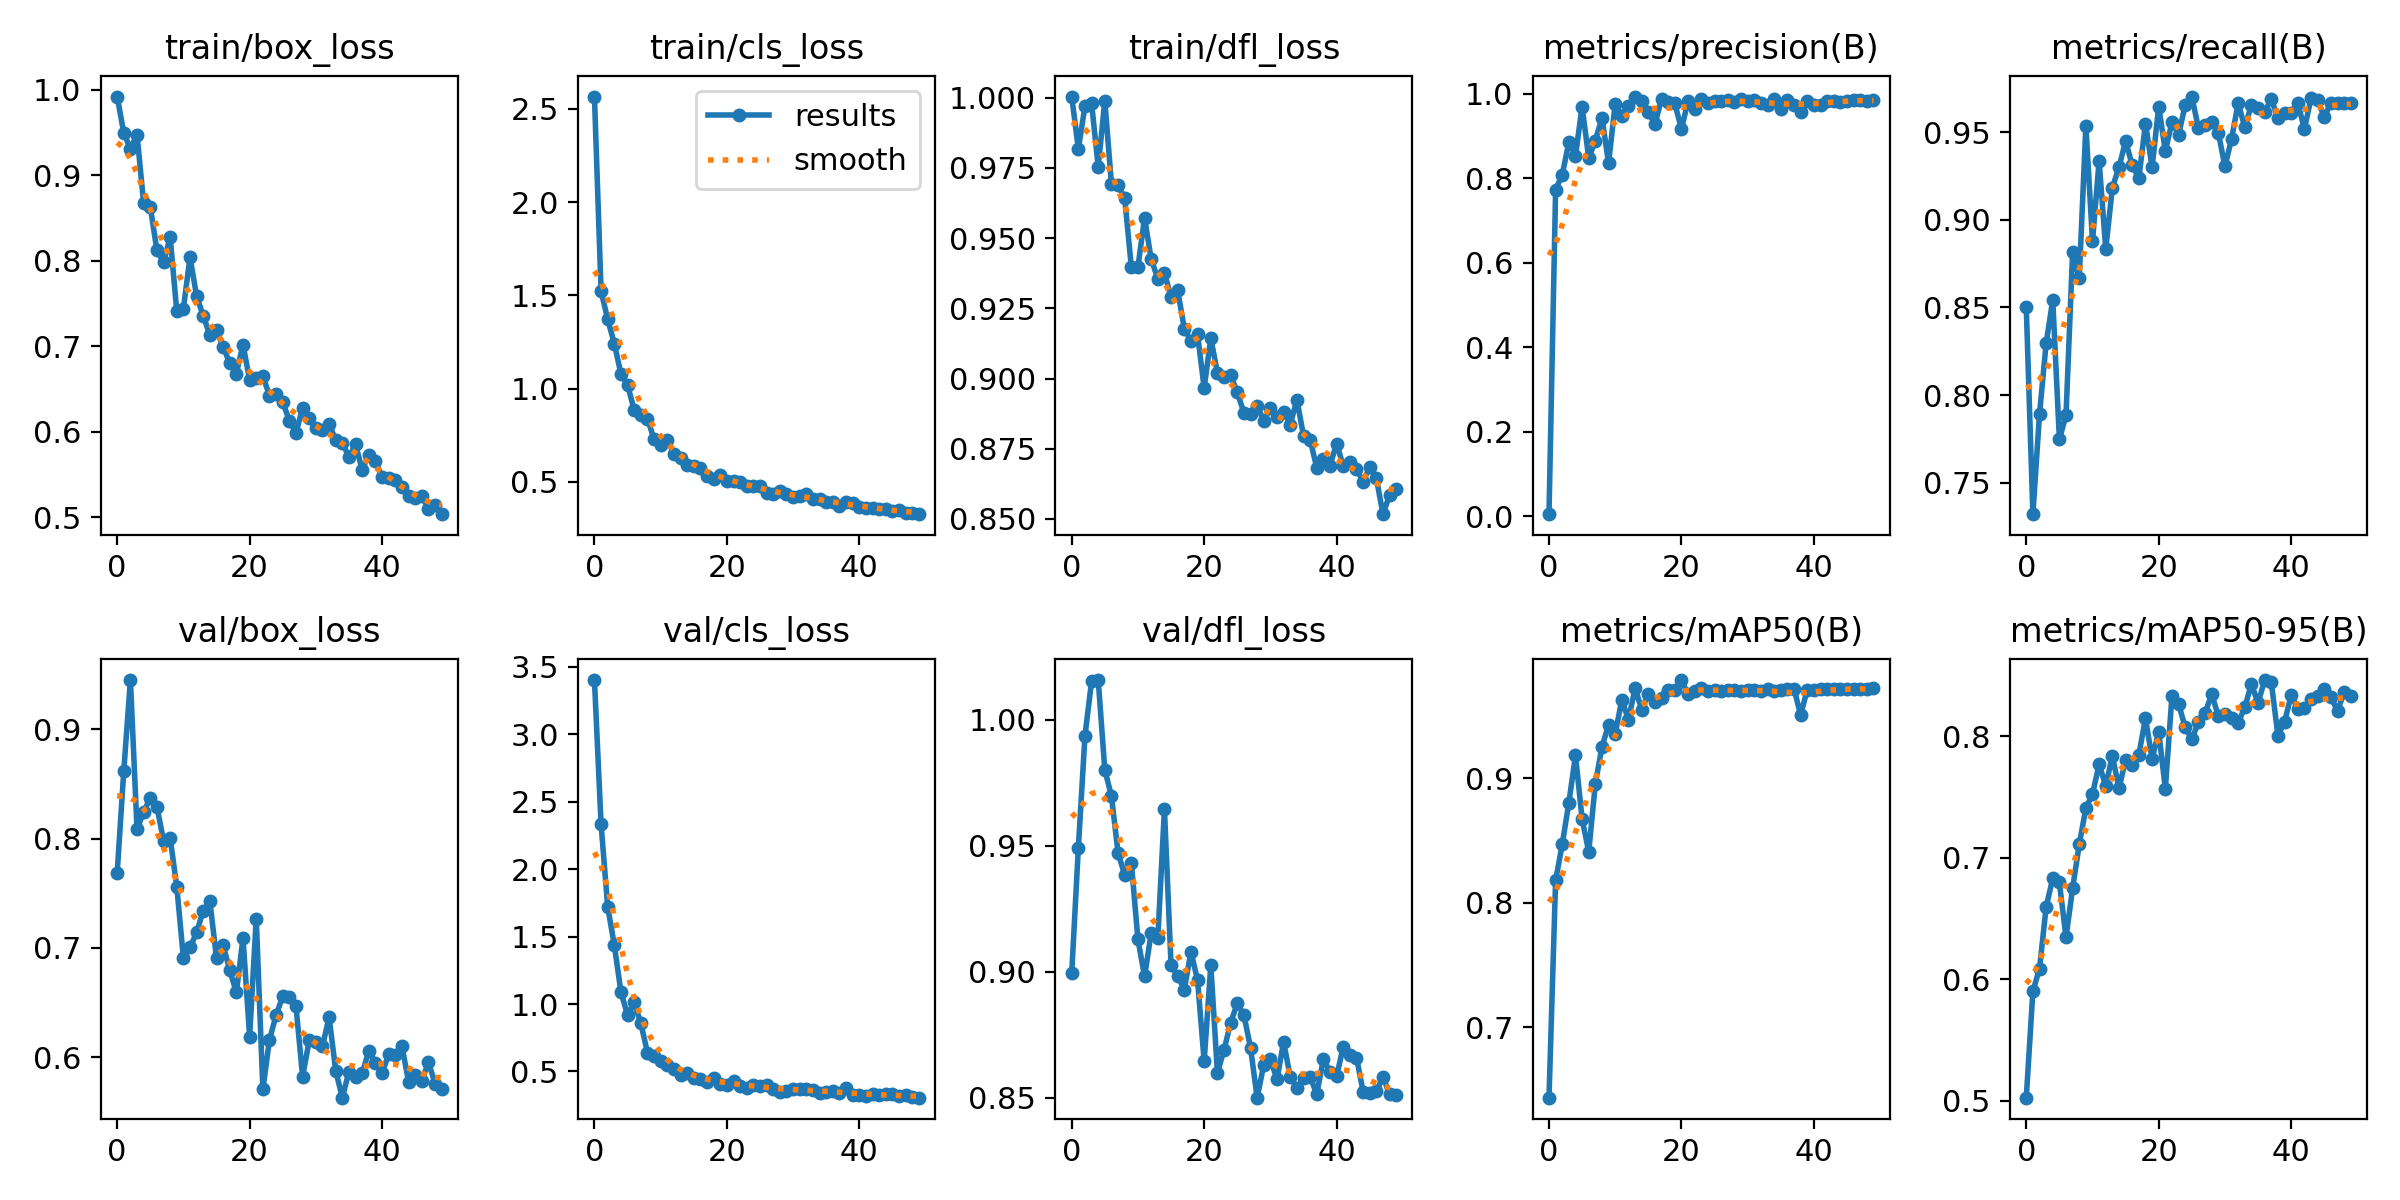

The data file committed next to this chart (first rows):
epoch, train/box_loss, train/cls_loss, train/dfl_loss, metrics/precision(B), metrics/recall(B), metrics/mAP50(B), metrics/mAP50-95(B), val/box_loss, val/cls_loss, val/dfl_loss, lr/pg0, lr/pg1, lr/pg2
0, 0.9923, 2.567, 1, 0.00446, 0.85, 0.6436, 0.5025, 0.7684, 3.4, 0.8995, 0.0004083, 0.0004083, 0.0004083
1, 0.9497, 1.523, 0.9817, 0.773, 0.7321, 0.8181, 0.5901, 0.8621, 2.332, 0.9492, 0.0008087, 0.0008087, 0.0008087
2, 0.9312, 1.371, 0.997, 0.8084, 0.7892, 0.847, 0.6088, 0.9452, 1.721, 0.9937, 0.001192, 0.001192, 0.001192
3, 0.9477, 1.241, 0.998, 0.8849, 0.8296, 0.8803, 0.6594, 0.8086, 1.436, 1.015, 0.001176, 0.001176, 0.001176
4, 0.8672, 1.078, 0.9754, 0.8536, 0.8543, 0.9184, 0.6832, 0.8247, 1.088, 1.016, 0.001176, 0.001176, 0.001176
5, 0.8629, 1.019, 0.9989, 0.9697, 0.7749, 0.8673, 0.6797, 0.837, 0.9181, 0.9801, 0.001151, 0.001151, 0.001151
6, 0.8126, 0.8845, 0.9691, 0.8472, 0.7885, 0.841, 0.6345, 0.8294, 1.012, 0.9697, 0.001126, 0.001126, 0.001126
7, 0.7984, 0.8558, 0.9688, 0.8893, 0.8818, 0.8957, 0.6749, 0.7983, 0.8577, 0.9472, 0.001102, 0.001102, 0.001102
8, 0.8278, 0.8392, 0.9643, 0.9434, 0.8667, 0.9253, 0.7111, 0.8005, 0.6399, 0.9385, 0.001077, 0.001077, 0.001077
9, 0.7412, 0.7274, 0.9397, 0.8358, 0.9538, 0.943, 0.7409, 0.7561, 0.6159, 0.9433, 0.001052, 0.001052, 0.001052
10, 0.7443, 0.6977, 0.9398, 0.9768, 0.8878, 0.9357, 0.7524, 0.6908, 0.5811, 0.9129, 0.001027, 0.001027, 0.001027
11, 0.8046, 0.7249, 0.9572, 0.9483, 0.9336, 0.9632, 0.777, 0.7005, 0.5458, 0.8982, 0.001002, 0.001002, 0.001002
12, 0.7586, 0.6505, 0.9425, 0.9708, 0.8832, 0.9467, 0.7591, 0.7142, 0.5177, 0.9154, 0.0009778, 0.0009778, 0.0009778
13, 0.736, 0.6286, 0.9355, 0.9934, 0.9184, 0.9724, 0.7839, 0.7342, 0.4758, 0.9134, 0.000953, 0.000953, 0.000953
14, 0.713, 0.5885, 0.9376, 0.9837, 0.93, 0.9552, 0.7572, 0.7427, 0.4852, 0.9645, 0.0009283, 0.0009283, 0.0009283
15, 0.719, 0.5844, 0.929, 0.9565, 0.9449, 0.9677, 0.7806, 0.6906, 0.4502, 0.9026, 0.0009035, 0.0009035, 0.0009035
16, 0.6999, 0.572, 0.9314, 0.9279, 0.9311, 0.9613, 0.7763, 0.7023, 0.4462, 0.8984, 0.0008787, 0.0008787, 0.0008787
17, 0.6801, 0.5324, 0.9178, 0.9882, 0.9238, 0.9643, 0.7848, 0.6797, 0.422, 0.893, 0.000854, 0.000854, 0.000854
18, 0.6684, 0.5148, 0.9133, 0.98, 0.9549, 0.9707, 0.8148, 0.6593, 0.4515, 0.908, 0.0008293, 0.0008293, 0.0008293
19, 0.7022, 0.5377, 0.9157, 0.9771, 0.9299, 0.9708, 0.7814, 0.709, 0.4077, 0.8968, 0.0008045, 0.0008045, 0.0008045
20, 0.6609, 0.5052, 0.8966, 0.9165, 0.9646, 0.9789, 0.8038, 0.6189, 0.4011, 0.8646, 0.0007797, 0.0007797, 0.0007797
21, 0.6631, 0.5044, 0.9144, 0.9829, 0.9392, 0.9674, 0.7567, 0.7269, 0.432, 0.9027, 0.000755, 0.000755, 0.000755
22, 0.6653, 0.497, 0.9021, 0.965, 0.9557, 0.9701, 0.8334, 0.5706, 0.3928, 0.86, 0.0007302, 0.0007302, 0.0007302
23, 0.6425, 0.4765, 0.9004, 0.9881, 0.9486, 0.9721, 0.8267, 0.6161, 0.379, 0.869, 0.0007055, 0.0007055, 0.0007055
24, 0.6443, 0.4751, 0.9012, 0.9791, 0.9655, 0.9704, 0.8073, 0.6384, 0.3992, 0.8799, 0.0006808, 0.0006808, 0.0006808
25, 0.6351, 0.4791, 0.895, 0.9826, 0.9703, 0.971, 0.7977, 0.6559, 0.3947, 0.8875, 0.000656, 0.000656, 0.000656
26, 0.613, 0.4414, 0.8879, 0.984, 0.9522, 0.9698, 0.8115, 0.6551, 0.4026, 0.8829, 0.0006312, 0.0006312, 0.0006312
27, 0.5989, 0.4366, 0.8874, 0.9855, 0.9538, 0.9708, 0.819, 0.6466, 0.37, 0.8699, 0.0006065, 0.0006065, 0.0006065
28, 0.6282, 0.4481, 0.8901, 0.9799, 0.9555, 0.9708, 0.8348, 0.5823, 0.3471, 0.8501, 0.0005818, 0.0005818, 0.0005818
29, 0.6163, 0.4358, 0.885, 0.9877, 0.9496, 0.9699, 0.8167, 0.6154, 0.3525, 0.8631, 0.000557, 0.000557, 0.000557
30, 0.6043, 0.417, 0.8894, 0.9828, 0.9305, 0.9705, 0.818, 0.6138, 0.3721, 0.8652, 0.0005322, 0.0005322, 0.0005322
31, 0.6022, 0.4229, 0.8863, 0.9846, 0.9462, 0.9706, 0.8147, 0.6101, 0.3713, 0.8574, 0.0005075, 0.0005075, 0.0005075
32, 0.6093, 0.4363, 0.8881, 0.9779, 0.9667, 0.9705, 0.811, 0.6367, 0.3721, 0.8723, 0.0004827, 0.0004827, 0.0004827
33, 0.5906, 0.4058, 0.8836, 0.9726, 0.9528, 0.9714, 0.824, 0.5878, 0.3658, 0.8581, 0.000458, 0.000458, 0.000458
34, 0.5876, 0.4059, 0.8925, 0.9879, 0.9657, 0.9704, 0.843, 0.563, 0.3373, 0.854, 0.0004332, 0.0004332, 0.0004332
35, 0.5706, 0.3893, 0.8796, 0.9635, 0.9639, 0.9708, 0.8275, 0.5868, 0.3482, 0.8578, 0.0004085, 0.0004085, 0.0004085
36, 0.5854, 0.3917, 0.8783, 0.9856, 0.9615, 0.9715, 0.8463, 0.5816, 0.3563, 0.8584, 0.0003837, 0.0003837, 0.0003837
37, 0.5558, 0.3702, 0.8682, 0.9746, 0.9691, 0.9717, 0.8444, 0.5852, 0.3406, 0.8515, 0.000359, 0.000359, 0.000359
38, 0.5727, 0.3903, 0.8714, 0.957, 0.958, 0.9508, 0.8006, 0.606, 0.3755, 0.8654, 0.0003343, 0.0003343, 0.0003343
39, 0.5655, 0.3869, 0.869, 0.9837, 0.9608, 0.9712, 0.8118, 0.5951, 0.325, 0.8603, 0.0003095, 0.0003095, 0.0003095
40, 0.5476, 0.3654, 0.8769, 0.9734, 0.9612, 0.9712, 0.8338, 0.5856, 0.3284, 0.8585, 0.0002848, 0.0002848, 0.0002848
41, 0.5465, 0.3588, 0.8688, 0.9733, 0.9667, 0.9716, 0.8227, 0.6028, 0.3204, 0.8703, 0.00026, 0.00026, 0.00026
42, 0.5435, 0.3591, 0.8701, 0.9832, 0.9518, 0.9719, 0.8237, 0.6024, 0.3336, 0.8671, 0.0002352, 0.0002352, 0.0002352
43, 0.5352, 0.3556, 0.8679, 0.9827, 0.9694, 0.972, 0.8309, 0.6099, 0.326, 0.866, 0.0002105, 0.0002105, 0.0002105
44, 0.5251, 0.3538, 0.8632, 0.9816, 0.9686, 0.9717, 0.8334, 0.5777, 0.3302, 0.8525, 0.0001857, 0.0001857, 0.0001857
45, 0.5226, 0.3448, 0.8684, 0.9829, 0.9585, 0.9715, 0.8386, 0.5842, 0.333, 0.852, 0.000161, 0.000161, 0.000161
46, 0.5255, 0.3493, 0.8645, 0.9855, 0.9669, 0.9713, 0.8322, 0.578, 0.3178, 0.8526, 0.0001363, 0.0001363, 0.0001363
47, 0.51, 0.3312, 0.8517, 0.9855, 0.9668, 0.9714, 0.821, 0.5955, 0.3242, 0.8584, 0.0001115, 0.0001115, 0.0001115
48, 0.5145, 0.3317, 0.8585, 0.9836, 0.9668, 0.9719, 0.8362, 0.5759, 0.3101, 0.8515, 8.675e-05, 8.675e-05, 8.675e-05
49, 0.5038, 0.326, 0.8607, 0.9843, 0.9669, 0.9725, 0.8328, 0.5713, 0.3059, 0.8512, 6.2e-05, 6.2e-05, 6.2e-05
